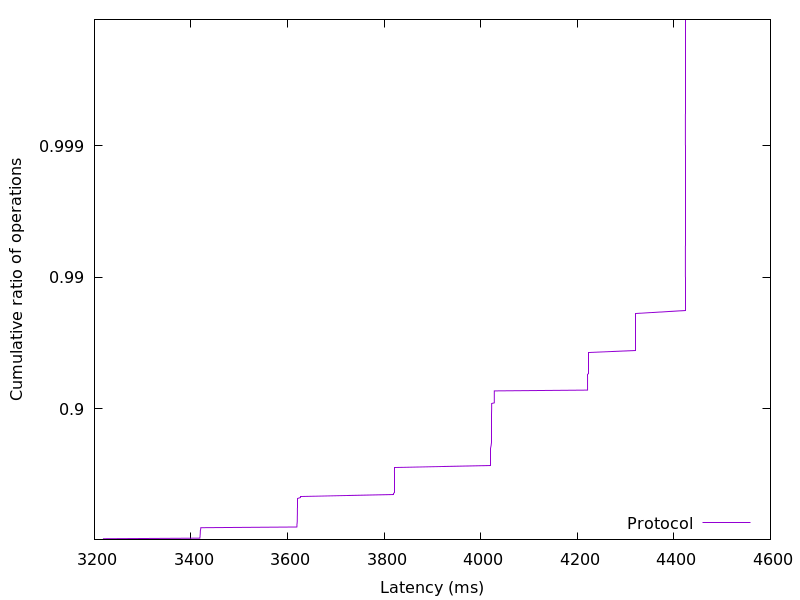

Source data for this figure (header and first rows):
3218.256808, 0.01
3219, 0.02
3219, 0.03
3418, 0.04
3418, 0.05
3419, 0.06
3419, 0.07
3419, 0.08
3419, 0.09
3419, 0.1
3419, 0.11
3419, 0.12
3419, 0.13
3419, 0.14
3419, 0.15
3419, 0.16
3420, 0.17
3420, 0.18
3420, 0.19
3420, 0.2
3619, 0.21
3619, 0.22
3619, 0.23
3619, 0.24
3619, 0.25
3620, 0.26
3620, 0.27
3620, 0.28
3620, 0.29
3620, 0.3
3620, 0.31
3620, 0.32
3620, 0.33
3620, 0.34
3620, 0.35
3620, 0.36
3620, 0.37
3620, 0.38
3620, 0.39
3620, 0.4
3620, 0.41
3620, 0.42
3620, 0.43
3621, 0.44
3621, 0.45
3621, 0.46
3621, 0.47
3621, 0.48
3621, 0.49
3621, 0.5
3621, 0.51
3621, 0.52
3626, 0.53
3626, 0.54
3820, 0.55
3820, 0.56
3820, 0.57
3820, 0.58
3821, 0.59
3821, 0.6
3821, 0.61
... 298 more rows
